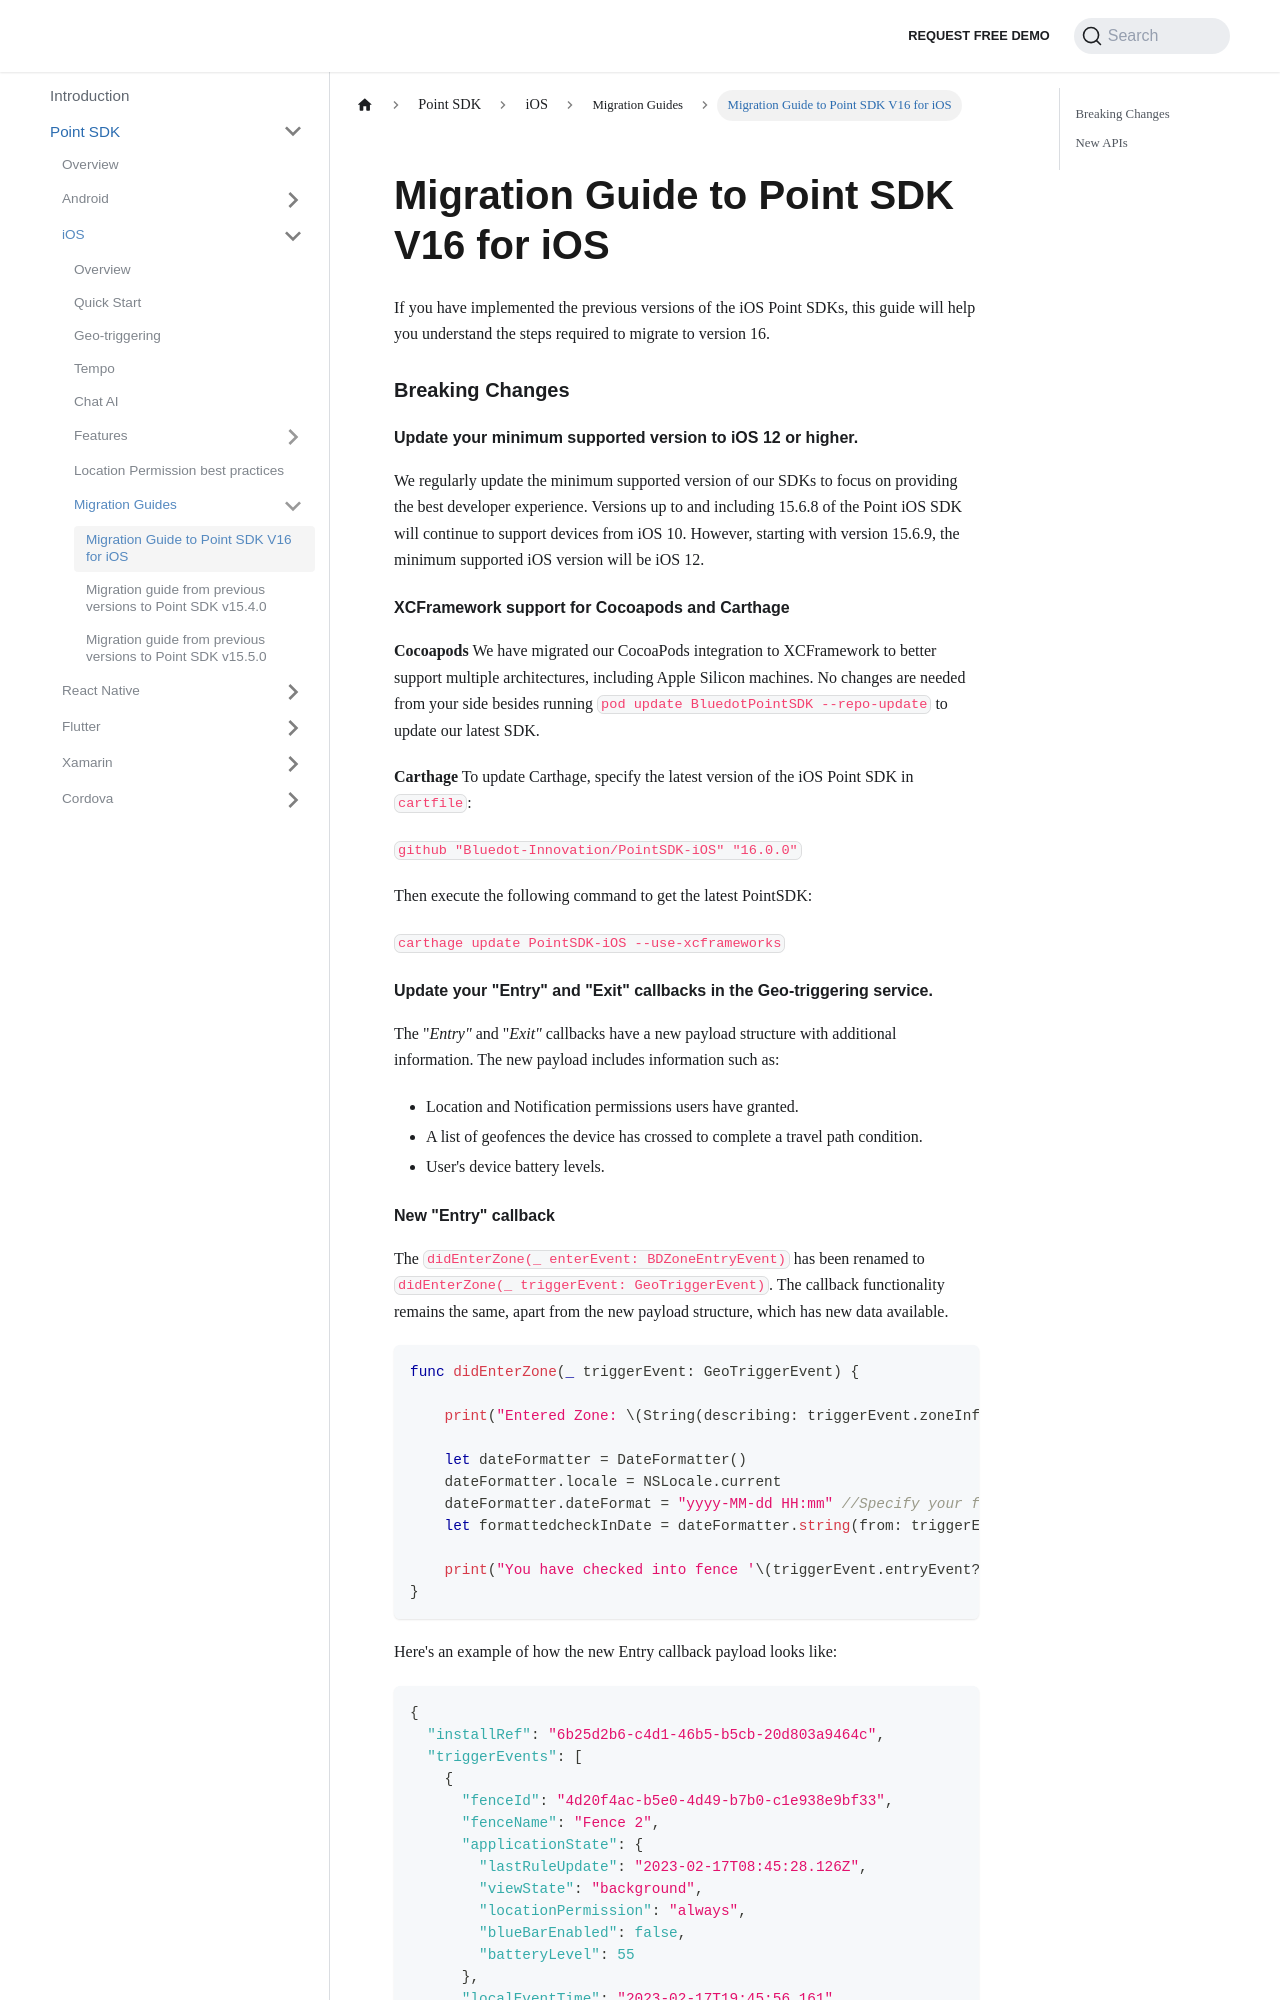

repository: Bluedot-Innovation/documentation · page: Point SDK/iOS/Migration Guides/Migration guide to SDK 16 for iOS.html · generator: docusaurus

---
pagination_next: null
---

# Migration Guide to Point SDK V16 for iOS

If you have implemented the previous versions of the iOS Point SDKs, this guide will help you understand the steps required to migrate to version 16.

### Breaking Changes

#### Update your minimum supported version to iOS 12 or higher.

We regularly update the minimum supported version of our SDKs to focus on providing the best developer experience.
Versions up to and including 15.6.8 of the Point iOS SDK will continue to support devices from iOS 10. However, starting with version 15.6.9, the minimum supported iOS version will be iOS 12.

#### XCFramework support for Cocoapods and Carthage

**Cocoapods**
We have migrated our CocoaPods integration to XCFramework to better support multiple architectures, including Apple Silicon machines. No changes are needed from your side besides running `pod update BluedotPointSDK --repo-update` to update our latest SDK.

**Carthage**
To update Carthage, specify the latest version of the iOS Point SDK in `cartfile`:

`github "Bluedot-Innovation/PointSDK-iOS" "16.0.0"`

Then execute the following command to get the latest PointSDK:

`carthage update PointSDK-iOS --use-xcframeworks`

#### Update your "Entry" and "Exit" callbacks in the Geo-triggering service.

The "*Entry"* and "*Exit"* callbacks have a new payload structure with additional information. The new payload includes information such as:

- Location and Notification permissions users have granted.
- A list of geofences the device has crossed to complete a travel path condition.
- User's device battery levels.
